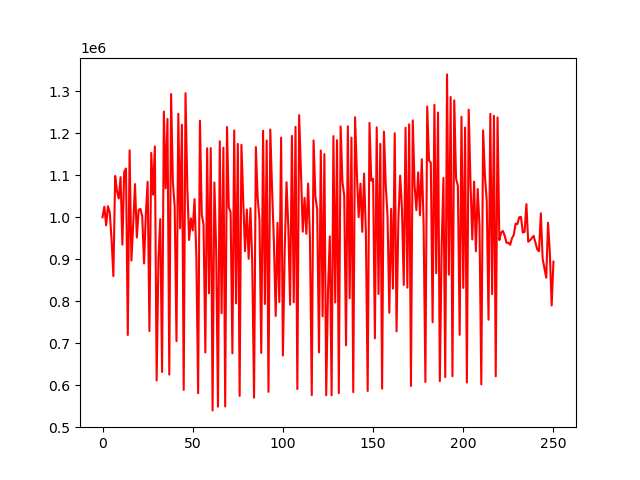

Data behind this chart, as committed beside it:
account_value, date, daily_return
1000000, 2018-01-02, 
1025235, 2018-01-03, 0.02523
980690, 2018-01-04, -0.04345
1026246, 2018-01-05, 0.04645
1011450, 2018-01-08, -0.01442
947290, 2018-01-09, -0.06343
859780, 2018-01-10, -0.09238
1098389, 2018-01-11, 0.2775
1062021, 2018-01-12, -0.03311
1044634, 2018-01-16, -0.01637
1095517, 2018-01-17, 0.04871
934734, 2018-01-18, -0.1468
1108121, 2018-01-19, 0.1855
1116089, 2018-01-22, 0.007191
719566, 2018-01-23, -0.3553
1159376, 2018-01-24, 0.6112
896982, 2018-01-25, -0.2263
982842, 2018-01-26, 0.09572
1078992, 2018-01-29, 0.09783
951896, 2018-01-30, -0.1178
1017431, 2018-01-31, 0.06885
1019886, 2018-02-01, 0.002413
1002752, 2018-02-02, -0.0168
889970, 2018-02-05, -0.1125
1007284, 2018-02-06, 0.1318
1084638, 2018-02-07, 0.07679
728987, 2018-02-08, -0.3279
1153190, 2018-02-09, 0.5819
1053687, 2018-02-12, -0.08629
1168693, 2018-02-13, 0.1091
611336, 2018-02-14, -0.4769
902458, 2018-02-15, 0.4762
995678, 2018-02-16, 0.1033
631441, 2018-02-20, -0.3658
1251731, 2018-02-21, 0.9823
1069022, 2018-02-22, -0.146
1234075, 2018-02-23, 0.1544
625111, 2018-02-26, -0.4935
1293568, 2018-02-27, 1.069
1083591, 2018-02-28, -0.1623
1024023, 2018-03-01, -0.05497
704874, 2018-03-02, -0.3117
1246563, 2018-03-05, 0.7685
973773, 2018-03-06, -0.2188
1220583, 2018-03-07, 0.2535
588751, 2018-03-08, -0.5176
1295485, 2018-03-09, 1.2
1070386, 2018-03-12, -0.1738
945885, 2018-03-13, -0.1163
997320, 2018-03-14, 0.05438
968556, 2018-03-15, -0.02884
1043231, 2018-03-16, 0.0771
908960, 2018-03-19, -0.1287
580882, 2018-03-20, -0.3609
1229953, 2018-03-21, 1.117
1005945, 2018-03-22, -0.1821
982808, 2018-03-23, -0.023
677835, 2018-03-26, -0.3103
1164398, 2018-03-27, 0.7178
818872, 2018-03-28, -0.2967
... 191 more rows
